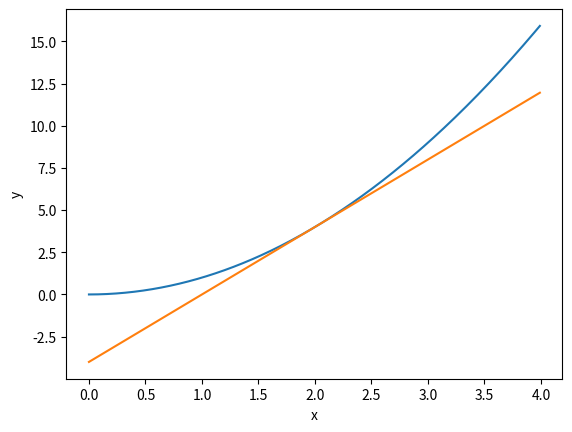

This chart was generated by the following Python code:
import numpy as np
import matplotlib.pyplot as plt

#求导函数
#向前差分
def forward_diff(f,x,h=1e-4):
    return (f(x+h)-f(x))/h
#中心差分
def diff(f,x,h=1e-4):
    return (f(x+h)-f(x-h))/(2*h)

def fun(x):
    return x**2
x = np.arange(0,4,0.01)
f = fun(x)
#tanh函数在(2,4)处的倒数
dy = diff(fun,2)
plt.plot(x,f)
plt.plot(x,dy*(x-2)+4)
plt.xlabel('x')
plt.ylabel('y')
plt.show()
